pico-8 play session: no input (idle)

[t = 4 s] idle ~4s (no d-pad/buttons)
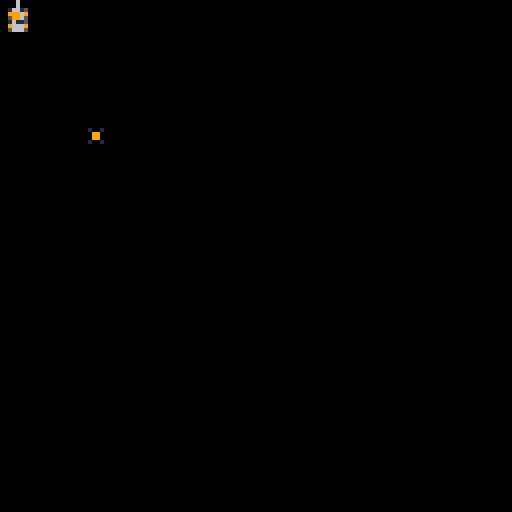

pico-8 cartridge
version 8
__lua__
actors={}
sky=0

--added a direction to actor
--need to assign a direction to player based on button presses
--then when a rocket is fired we just pass the direction in to it
--the rocket should work out how to draw itself and which direction to fly in

function _init()
 player_add(0,0)
 mine_add(20,30)
end

function _update()
 for a in all(actors) do
  a.update(a)
 end
end

function _draw()
 cls()
 --draw_sky()
 for a in all(actors) do
  spr(a.spr+a.frame,a.x,a.y,1,1,a.flipx,a.flipy)
 end
end

function draw_sky()
 map(0,0,sky,0,127,127)
 map(0,0,sky-256,0,127,127)
 sky+=1
 if(sky>=256)sky=0 
end

function actor_add(x,y)
 a={}
 a.x=x
 a.y=y
 a.dx=0
 a.dy=0
 a.spr=0
 a.frame=0
 a.frames=1
 a.framet=0
 a.frametmax=30
 a.flipx=false
 a.flipy=false
 a.remove=false
 a.direction=n
 a.update=actor_update
 add(actors,a)
 return a
end

function actor_update(a)
 a.x+=a.dx
 a.y+=a.dy
 a.framet+=1
 if(a.framet>=a.frametmax)
 then
  a.framet=0
  a.frame+=1
  if(a.frame>=a.frames)
  then
   a.frame=0
  end
 end
end

function actor_set_dir(a,direction)

end

function player_add(x,y)
 p=actor_add(x,y)
 p.spr=0
 p.frames=1
 p.frametmax=5
 p.update=player_update
 return p
end

function player_control(p)
 p.dx=0
 p.dy=0
 if (btn(1)) then p.dx=1
 elseif (btn(0)) then p.dx=-1
 elseif (btn(3)) then p.dy=1
 elseif (btn(2)) then p.dy=-1
 end
 if (btnp(4))mine_add(p.x,p.y)
end

function player_update(p)
 player_control(p)
 if (p.dx==0 and p.dy==0) then
  p.frame=0
  p.frames=1
  p.framet=0
 elseif (p.dy~=0) then
  p.spr=0
  p.frames=3
  p.flipy=(p.dy>0)
 else
  p.spr=3
  p.frames=3
  p.flipx=(p.dx<0)
 end
 actor_update(p)
end

function mine_add(x,y)
 p=actor_add(x,y)
 p.spr=16
 p.frames=2
 return p
end

function rocket_add(x,y,direction)
 p=actor_add(x,y)
 local speed = 3
 p.spr=18
 p.frames=2
 return p
end
__gfx__
00006000000060000000600000000000000000000000000000000000000000000000000000000000000000000000000000000000000000000000000000000000
00006000000060000000600000000000000000000000000000000000000000000000000000000000000000000000000000000000000000000000000000000000
00566650009666900056665059559500559559009559550000000000000000000000000000000000000000000000000000000000000000000000000000000000
00961690005616500056165066666600666666006666660000000000000000000000000000000000000000000000000000000000000000000000000000000000
00561650005616500096169066111666661116666611166600000000000000000000000000000000000000000000000000000000000000000000000000000000
00561650009616900056165066666600666666006666660000000000000000000000000000000000000000000000000000000000000000000000000000000000
00966690005666500056665059559500559559009559550000000000000000000000000000000000000000000000000000000000000000000000000000000000
00566650005666500096669000000000000000000000000000000000000000000000000000000000000000000000000000000000000000000000000000000000
00000000000000000000500000005000000000000000000000000000000000000000000000000000000000000000000000000000000000000000000000000000
00000000000000000000500000005000000000000000000000000000000000000000000000000000000000000000000000000000000000000000000000000000
00100100001001000000500000005000000000000000000000000000000000000000000000000000000000000000000000000000000000000000000000000000
00011000000990000000900000009000000000000000000000000000000000000000000000000000000000000000000000000000000000000000000000000000
0001100000099000000aaa00000a9a00000000000000000000000000000000000000000000000000000000000000000000000000000000000000000000000000
00100100001001000000a0000000a000000000000000000000000000000000000000000000000000000000000000000000000000000000000000000000000000
0000000000000000000000000000a000000000000000000000000000000000000000000000000000000000000000000000000000000000000000000000000000
00000000000000000000000000000000000000000000000000000000000000000000000000000000000000000000000000000000000000000000000000000000
00000000000000000000000000000000000000000000000000000000000000000000000000000000000000000000000000000000000000000000000000000000
00000000000000000000000000000000000000000000000000000000000000000000000000000000000000000000000000000000000000000000000000000000
00000000000000000000000000000000000000000000000000000000000000000000000000000000000000000000000000000000000000000000000000000000
00000000000000000000000000000000000000000000000000000000000000000000000000000000000000000000000000000000000000000000000000000000
00000000000000000000000000000000000000000000000000000000000000000000000000000000000000000000000000000000000000000000000000000000
00000000000000000000000000000000000000000000000000000000000000000000000000000000000000000000000000000000000000000000000000000000
00000000000000000000000000000000000000000000000000000000000000000000000000000000000000000000000000000000000000000000000000000000
00000000000000000000000000000000000000000000000000000000000000000000000000000000000000000000000000000000000000000000000000000000
00000000000000000000000000000000000000000000000000000000000000000000000000000000000000000000000000000000000000000000000000000000
00000000000000000000000000000000000000000000000000000000000000000000000000000000000000000000000000000000000000000000000000000000
00000000000000000000000000000000000000000000000000000000000000000000000000000000000000000000000000000000000000000000000000000000
00000000000000000000000000000000000000000000000000000000000000000000000000000000000000000000000000000000000000000000000000000000
00000000000000000000000000000000000000000000000000000000000000000000000000000000000000000000000000000000000000000000000000000000
00000000000000000000000000000000000000000000000000000000000000000000000000000000000000000000000000000000000000000000000000000000
00000000000000000000000000000000000000000000000000000000000000000000000000000000000000000000000000000000000000000000000000000000
00000000000000000000000000000000000000000000000000000000000000000000000000000000000000000000000000000000000000000000000000000000
ccccccccbbbbbbbb7777777700000000000000000000000000000000000000000000000000000000000000000000000000000000000000000000000000000000
ccccccccbbbbbbbb7777777700000000000000000000000000000000000000000000000000000000000000000000000000000000000000000000000000000000
ccccccccbbbbbbbb7777777700000000000000000000000000000000000000000000000000000000000000000000000000000000000000000000000000000000
ccccccccbbbbbbbb7777777700000000000000000000000000000000000000000000000000000000000000000000000000000000000000000000000000000000
ccccccccbbbbbbbb7777777700000000000000000000000000000000000000000000000000000000000000000000000000000000000000000000000000000000
ccccccccbbbbbbbb7777777700000000000000000000000000000000000000000000000000000000000000000000000000000000000000000000000000000000
ccccccccbbbbbbbb7777777700000000000000000000000000000000000000000000000000000000000000000000000000000000000000000000000000000000
ccccccccbbbbbbbb7777777700000000000000000000000000000000000000000000000000000000000000000000000000000000000000000000000000000000
00000000000000000000000000000000000000000000000000000000000000000000000000000000000000000000000000000000000000000000000000000000
00000000000000000000000000000000000000000000000000000000000000000000000000000000000000000000000000000000000000000000000000000000
00000000000000000000000000000000000000000000000000000000000000000000000000000000000000000000000000000000000000000000000000000000
00000000000000000000000000000000000000000000000000000000000000000000000000000000000000000000000000000000000000000000000000000000
00000000000000000000000000000000000000000000000000000000000000000000000000000000000000000000000000000000000000000000000000000000
00000000000000000000000000000000000000000000000000000000000000000000000000000000000000000000000000000000000000000000000000000000
00000000000000000000000000000000000000000000000000000000000000000000000000000000000000000000000000000000000000000000000000000000
00000000000000000000000000000000000000000000000000000000000000000000000000000000000000000000000000000000000000000000000000000000
00000000000000000000000000000000000000000000000000000000000000000000000000000000000000000000000000000000000000000000000000000000
00000000000000000000000000000000000000000000000000000000000000000000000000000000000000000000000000000000000000000000000000000000
00000000000000000000000000000000000000000000000000000000000000000000000000000000000000000000000000000000000000000000000000000000
00000000000000000000000000000000000000000000000000000000000000000000000000000000000000000000000000000000000000000000000000000000
00000000000000000000000000000000000000000000000000000000000000000000000000000000000000000000000000000000000000000000000000000000
00000000000000000000000000000000000000000000000000000000000000000000000000000000000000000000000000000000000000000000000000000000
00000000000000000000000000000000000000000000000000000000000000000000000000000000000000000000000000000000000000000000000000000000
00000000000000000000000000000000000000000000000000000000000000000000000000000000000000000000000000000000000000000000000000000000
00000000000000000000000000000000000000000000000000000000000000000000000000000000000000000000000000000000000000000000000000000000
00000000000000000000000000000000000000000000000000000000000000000000000000000000000000000000000000000000000000000000000000000000
00000000000000000000000000000000000000000000000000000000000000000000000000000000000000000000000000000000000000000000000000000000
00000000000000000000000000000000000000000000000000000000000000000000000000000000000000000000000000000000000000000000000000000000
00000000000000000000000000000000000000000000000000000000000000000000000000000000000000000000000000000000000000000000000000000000
00000000000000000000000000000000000000000000000000000000000000000000000000000000000000000000000000000000000000000000000000000000
00000000000000000000000000000000000000000000000000000000000000000000000000000000000000000000000000000000000000000000000000000000
00000000000000000000000000000000000000000000000000000000000000000000000000000000000000000000000000000000000000000000000000000000
ffffffffffffffffffffffffffffffffffffffffffffffffffffffffffffffffffffffffffffffffffffffffffffffffffffffffffffffffffffff0000000000
00000000000000000000000000000000000000000000000000000000000000000000000000000000000000000000000000000000000000000000000000000000
ffffffffffffffffffffffffffffffffffffffffffffffffffffffffffffffffffffffffffffffffffffffffffffffffffffffffffffffffffffff0000000000
00000000000000000000000000000000000000000000000000000000000000000000000000000000000000000000000000000000000000000000000000000000
00000000000000000000000000000000000000000000000000000000000000000000000000000000000000000000000000000000000000000000000000000000
00000000000000000000000000000000000000000000000000000000000000000000000000000000000000000000000000000000000000000000000000000000
00000000000000000000000000000000000000000000000000000000000000000000000000000000000000000000000000000000000000000000000000000000
00000000000000000000000000000000000000000000000000000000000000000000000000000000000000000000000000000000000000000000000000000000
00000000000000000000000000000000000000000000000000000000000000000000000000000000000000000000000000000000000000000000000000000000
00000000000000000000000000000000000000000000000000000000000000000000000000000000000000000000000000000000000000000000000000000000
00000000000000000000000000000000000000000000000000000000000000000000000000000000000000000000000000000000000000000000000000000000
00000000000000000000000000000000000000000000000000000000000000000000000000000000000000000000000000000000000000000000000000000000
00000000000000000000000000000000000000000000000000000000000000000000000000000000000000000000000000000000000000000000000000000000
00000000000000000000000000000000000000000000000000000000000000000000000000000000000000000000000000000000000000000000000000000000
00000000000000000000000000000000000000000000000000000000000000000000000000000000000000000000000000000000000000000000000000000000
00000000000000000000000000000000000000000000000000000000000000000000000000000000000000000000000000000000000000000000000000000000
00000000000000000000000000000000000000000000000000000000000000000000000000000000000000000000000000000000000000000000000000000000
00000000000000000000000000000000000000000000000000000000000000000000000000000000000000000000000000000000000000000000000000000000
00000000000000000000000000000000000000000000000000000000000000000000000000000000000000000000000000000000000000000000000000000000
00000000000000000000000000000000000000000000000000000000000000000000000000000000000000000000000000000000000000000000000000000000
00000000000000000000000000000000000000000000000000000000000000000000000000000000000000000000000000000000000000000000000000000000
00000000000000000000000000000000000000000000000000000000000000000000000000000000000000000000000000000000000000000000000000000000
00000000000000000000000000000000000000000000000000000000000000000000000000000000000000000000000000000000000000000000000000000000
00000000000000000000000000000000000000000000000000000000000000000000000000000000000000000000000000000000000000000000000000000000
00000000000000000000000000000000000000000000000000000000000000000000000000000000000000000000000000000000000000000000000000000000
00000000000000000000000000000000000000000000000000000000000000000000000000000000000000000000000000000000000000000000000000000000
00000000000000000000000000000000000000000000000000000000000000000000000000000000000000000000000000000000000000000000000000000000
00000000000000000000000000000000000000000000000000000000000000000000000000000000000000000000000000000000000000000000000000000000
00000000000000000000000000000000000000000000000000000000000000000000000000000000000000000000000000000000000000000000000000000000
00000000000000000000000000000000000000000000000000000000000000000000000000000000000000000000000000000000000000000000000000000000
00000000000000000000000000000000000000000000000000000000000000000000000000000000000000000000000000000000000000000000000000000000
00000000000000000000000000000000000000000000000000000000000000000000000000000000000000000000000000000000000000000000000000000000
00000000000000000000000000000000000000000000000000000000000000000000000000000000000000000000000000000000000000000000000000000000
00000000000000000000000000000000000000000000000000000000000000000000000000000000000000000000000000000000000000000000000000000000
00000000000000000000000000000000000000000000000000000000000000000000000000000000000000000000000000000000000000000000000000000000
00000000000000000000000000000000000000000000000000000000000000000000000000000000000000000000000000000000000000000000000000000000
00000000000000000000000000000000000000000000000000000000000000000000000000000000000000000000000000000000000000000000000000000000
00000000000000000000000000000000000000000000000000000000000000000000000000000000000000000000000000000000000000000000000000000000
00000000000000000000000000000000000000000000000000000000000000000000000000000000000000000000000000000000000000000000000000000000
00000000000000000000000000000000000000000000000000000000000000000000000000000000000000000000000000000000000000000000000000000000
00000000000000000000000000000000000000000000000000000000000000000000000000000000000000000000000000000000000000000000000000000000
00000000000000000000000000000000000000000000000000000000000000000000000000000000000000000000000000000000000000000000000000000000
00000000000000000000000000000000000000000000000000000000000000000000000000000000000000000000000000000000000000000000000000000000
00000000000000000000000000000000000000000000000000000000000000000000000000000000000000000000000000000000000000000000000000000000
00000000000000000000000000000000000000000000000000000000000000000000000000000000000000000000000000000000000000000000000000000000
00000000000000000000000000000000000000000000000000000000000000000000000000000000000000000000000000000000000000000000000000000000
00000000000000000000000000000000000000000000000000000000000000000000000000000000000000000000000000000000000000000000000000000000
00000000000000000000000000000000000000000000000000000000000000000000000000000000000000000000000000000000000000000000000000000000
00000000000000000000000000000000000000000000000000000000000000000000000000000000000000000000000000000000000000000000000000000000
00000000000000000000000000000000000000000000000000000000000000000000000000000000000000000000000000000000000000000000000000000000
00000000000000000000000000000000000000000000000000000000000000000000000000000000000000000000000000000000000000000000000000000000
00000000000000000000000000000000000000000000000000000000000000000000000000000000000000000000000000000000000000000000000000000000
00000000000000000000000000000000000000000000000000000000000000000000000000000000000000000000000000000000000000000000000000000000
00000000000000000000000000000000000000000000000000000000000000000000000000000000000000000000000000000000000000000000000000000000
00000000000000000000000000000000000000000000000000000000000000000000000000000000000000000000000000000000000000000000000000000000
00000000000000000000000000000000000000000000000000000000000000000000000000000000000000000000000000000000000000000000000000000000
00000000000000000000000000000000000000000000000000000000000000000000000000000000000000000000000000000000000000000000000000000000
00000000000000000000000000000000000000000000000000000000000000000000000000000000000000000000000000000000000000000000000000000000
00000000000000000000000000000000000000000000000000000000000000000000000000000000000000000000000000000000000000000000000000000000
00000000000000000000000000000000000000000000000000000000000000000000000000000000000000000000000000000000000000000000000000000000
00000000000000000000000000000000000000000000000000000000000000000000000000000000000000000000000000000000000000000000000000000000
00000000000000000000000000000000000000000000000000000000000000000000000000000000000000000000000000000000000000000000000000000000
00000000000000000000000000000000000000000000000000000000000000000000000000000000000000000000000000000000000000000000000000000000
00000000000000000000000000000000000000000000000000000000000000000000000000000000000000000000000000000000000000000000000000000000
__gff__
0000000000000000000000000000000000000000000000000000000000000000000000000000000000000000000000000000000000000000000000000000000000000000000000000000000000000000000000000000000000000000000000000000000000000000000000000000000000000000000000000000000000000000
0000000000000000000000000000000000000000000000000000000000000000000000000000000000000000000000000000000000000000000000000000000000000000000000000000000000000000000000000000000000000000000000000000000000000000000000000000000000000000000000000000000000000000
__map__
4040404040404040404040404040404040404040404040404040404040404040ffffffffffffffffffffffffffffffffffffffffffffffffffffff000000000000000000000000000000000000000000000000000000000000000000000000000000000000000000000000000000000000000000000000000000000000000000
4040404040404040404040404040404040404040404040404040404040404040ffffffffffffffffffffffffffffffffffffffffffffffffffffff000000000000000000000000000000000000000000000000000000000000000000000000000000000000000000000000000000000000000000000000000000000000000000
4040404242424040404040404040404040404040404042424242404040404040ffffffffffffffffffffffffffffffffffffffffffffffffffffff000000000000000000000000000000000000000000000000000000000000000000000000000000000000000000000000000000000000000000000000000000000000000000
4040424242424240404040404040404040404040404042424242404040404040ffffffffffffffffffffffffffffffffffffffffffffffffffffff000000000000000000000000000000000000000000000000000000000000000000000000000000000000000000000000000000000000000000000000000000000000000000
4040404242424040404040404040404040404040404042424240404040404040ffffffffffffffffffffffffffffffffffffffffffffffffffffff000000000000000000000000000000000000000000000000000000000000000000000000000000000000000000000000000000000000000000000000000000000000000000
4040404040404040404040404040404040404040404040404040404040404040ffffffffffffffffffffffffffffffffffffffffffffffffffffff000000000000000000000000000000000000000000000000000000000000000000000000000000000000000000000000000000000000000000000000000000000000000000
4040404040404040404040404040404040404040404040404040404040404040ffffffffffffffffffffffffffffffffffffffffffffffffffffff000000000000000000000000000000000000000000000000000000000000000000000000000000000000000000000000000000000000000000000000000000000000000000
4040404040404040404040404040404040404040404040404040404040404040ffffffffffffffffffffffffffffffffffffffffffffffffffffff000000000000000000000000000000000000000000000000000000000000000000000000000000000000000000000000000000000000000000000000000000000000000000
4040404040404040404042424240404040404040404040404040404040404040ffffffffffffffffffffffffffffffffffffffffffffffffffffff000000000000000000000000000000000000000000000000000000000000000000000000000000000000000000000000000000000000000000000000000000000000000000
4040404040404040404242424242404040404040404040404040404040404040ffffffffffffffffffffffffffffffffffffffffffffffffffffff000000000000000000000000000000000000000000000000000000000000000000000000000000000000000000000000000000000000000000000000000000000000000000
4040404040404040404042424240404040404040404040404040404040404040ffffffffffffffffffffffffffffffffffffffffffffffffffffff000000000000000000000000000000000000000000000000000000000000000000000000000000000000000000000000000000000000000000000000000000000000000000
4040404040404040404040404040404040404040404040404040404040404040ffffffffffffffffffffffffffffffffffffffffffffffffffffff000000000000000000000000000000000000000000000000000000000000000000000000000000000000000000000000000000000000000000000000000000000000000000
4040404040404040404040404040404040404040404040404040404040404040ffffffffffffffffffffffffffffffffffffffffffffffffffffff000000000000000000000000000000000000000000000000000000000000000000000000000000000000000000000000000000000000000000000000000000000000000000
4040404040404040404040404040404040404040404040404040404040404040ffffffffffffffffffffffffffffffffffffffffffffffffffffff000000000000000000000000000000000000000000000000000000000000000000000000000000000000000000000000000000000000000000000000000000000000000000
4040404040404040404040404040404040404040404040404040404040404040ffffffffffffffffffffffffffffffffffffffffffffffffffffff000000000000000000000000000000000000000000000000000000000000000000000000000000000000000000000000000000000000000000000000000000000000000000
4040404040404040404040404040404040404040404040404040404040404040ffffffffffffffffffffffffffffffffffffffffffffffffffffff000000000000000000000000000000000000000000000000000000000000000000000000000000000000000000000000000000000000000000000000000000000000000000
ffffffffffffffffffff4848ffffffffffffffffffffffffffffffffffffffffffffffffffffffffffffffffffffffffffffffffffffffffffffff000000000000000000000000000000000000000000000000000000000000000000000000000000000000000000000000000000000000000000000000000000000000000000
ffffffffffffffffffffffff4848ffffffffffffffffffffffffffffffffffffffffffffffffffffffffffffffffffffffffffffffffffffffffff000000000000000000000000000000000000000000000000000000000000000000000000000000000000000000000000000000000000000000000000000000000000000000
ffffffffffffffffffffffffffffffffffffffffffffffffffffffffffffffffffffffffffffffffffffffffffffffffffffffffffffffffffffff000000000000000000000000000000000000000000000000000000000000000000000000000000000000000000000000000000000000000000000000000000000000000000
ffffffffffffffffffffffffffffffffffffffffffffffffffffffffffffffffffffffffffffffffffffffffffffffffffffffffffffffffffffff000000000000000000000000000000000000000000000000000000000000000000000000000000000000000000000000000000000000000000000000000000000000000000
ffffffffffffffffffffffffffffffffffffffffffffffffffffffffffffffffffffffffffffffffffffffffffffffffffffffffffffffffffffff000000000000000000000000000000000000000000000000000000000000000000000000000000000000000000000000000000000000000000000000000000000000000000
ffffffffffffffffffffffffffffffffffffffffffffffffffffffffffffffffffffffffffffffffffffffffffffffffffffffffffffffffffffff000000000000000000000000000000000000000000000000000000000000000000000000000000000000000000000000000000000000000000000000000000000000000000
ffffffffffffffffffffffffffffffffffffffffffffffffffffffffffffffffffffffffffffffffffffffffffffffffffffffffffffffffffffff000000000000000000000000000000000000000000000000000000000000000000000000000000000000000000000000000000000000000000000000000000000000000000
ffffffffffffffffffffffffffffffffffffffffffffffffffffffffffffffffffffffffffffffffffffffffffffffffffffffffffffffffffffff000000000000000000000000000000000000000000000000000000000000000000000000000000000000000000000000000000000000000000000000000000000000000000
ffffffffffffffffffffffffffffffffffffffffffffffffffffffffffffffffffffffffffffffffffffffffffffffffffffffffffffffffffffff000000000000000000000000000000000000000000000000000000000000000000000000000000000000000000000000000000000000000000000000000000000000000000
ffffffffffffffffffffffffffffffffffffffffffffffffffffffffffffffffffffffffffffffffffffffffffffffffffffffffffffffffffffff000000000000000000000000000000000000000000000000000000000000000000000000000000000000000000000000000000000000000000000000000000000000000000
ffffffffffffffffffffffffffffffffffffffffffffffffffffffffffffffffffffffffffffffffffffffffffffffffffffffffffffffffffffff000000000000000000000000000000000000000000000000000000000000000000000000000000000000000000000000000000000000000000000000000000000000000000
ffffffffffffffffffffffffffffffffffffffffffffffffffffffffffffffffffffffffffffffffffffffffffffffffffffffffffffffffffffff000000000000000000000000000000000000000000000000000000000000000000000000000000000000000000000000000000000000000000000000000000000000000000
ffffffffffffffffffffffffffffffffffffffffffffffffffffffffffffffffffffffffffffffffffffffffffffffffffffffffffffffffffffff000000000000000000000000000000000000000000000000000000000000000000000000000000000000000000000000000000000000000000000000000000000000000000
ffffffffffffffffffffffffffffffffffffffffffffffffffffffffffffffffffffffffffffffffffffffffffffffffffffffffffffffffffffff000000000000000000000000000000000000000000000000000000000000000000000000000000000000000000000000000000000000000000000000000000000000000000
ffffffffffffffffffffffffffffffffffffffffffffffffffffffffffffffffffffffffffffffffffffffffffffffffffffffffffffffffffffff000000000000000000000000000000000000000000000000000000000000000000000000000000000000000000000000000000000000000000000000000000000000000000
ffffffffffffffffffffffffffffffffffffffffffffffffffffffffffffffffffffffffffffffffffffffffffffffffffffffffffffffffffffff000000000000000000000000000000000000000042000000000000000000000000000000000000000000000000000000000000000000000000000000000000000000000000
